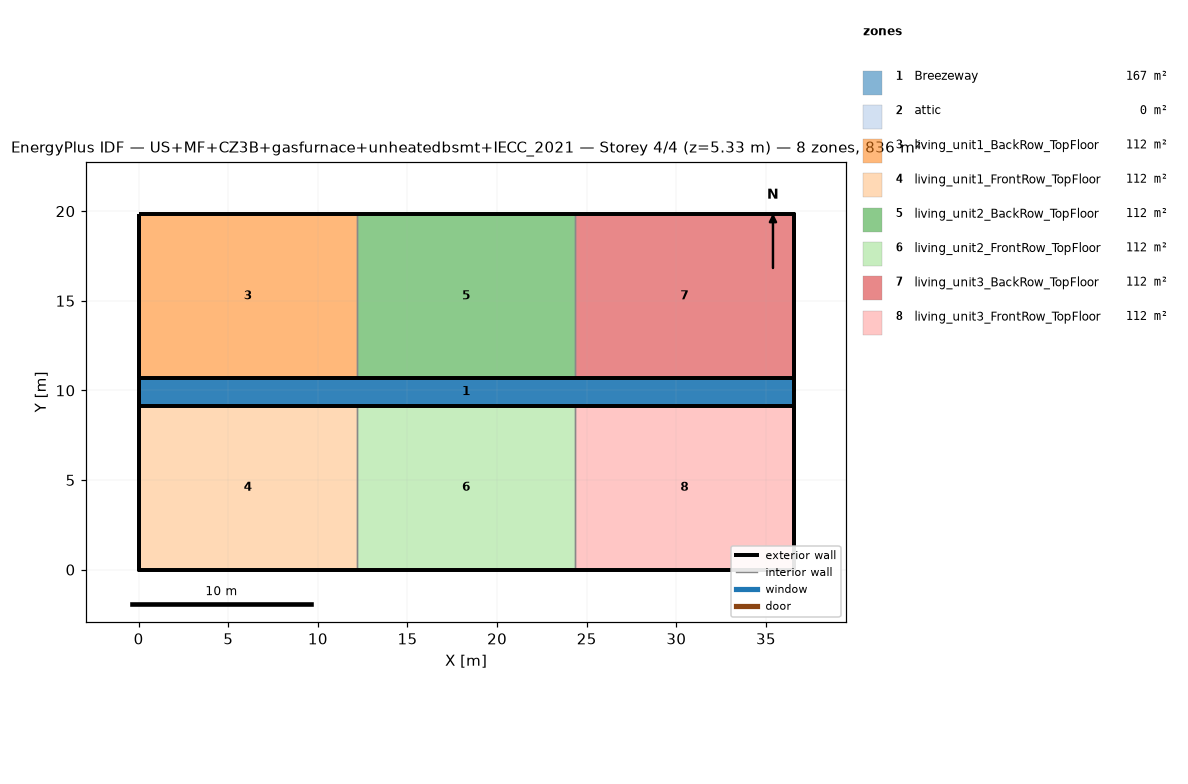
=== STOREY PLAN SPEC (per zone: floor XY polygon, exterior-wall plan segments, windows/doors) ===
zone 1: Breezeway  (167.0 m²)
  floor: (36.54, 9.16) (0.00, 9.16) (0.00, 10.68) (36.54, 10.68)
  floor: (36.54, 9.16) (0.00, 9.16) (0.00, 10.68) (36.54, 10.68)
  floor: (36.54, 9.16) (0.00, 9.16) (0.00, 10.68) (36.54, 10.68)
zone 2: attic  (0.0 m²)
  exterior wall: (36.54, 0.00) – (36.54, 19.84) – (36.54, 9.92)  [29.8 m]
  exterior wall: (0.00, 19.84) – (0.00, 0.00) – (0.00, 9.92)  [29.8 m]
zone 3: living_unit1_BackRow_TopFloor  (111.5 m²)
  floor: (12.18, 10.68) (0.00, 10.68) (0.00, 19.84) (12.18, 19.84)
  exterior wall: (12.18, 19.84) – (0.00, 19.84)  [12.2 m]
  exterior wall: (0.00, 19.84) – (0.00, 10.68)  [9.2 m]
  exterior wall: (0.00, 10.68) – (12.18, 10.68)  [12.2 m]
  interior walls: 1
zone 4: living_unit1_FrontRow_TopFloor  (111.5 m²)
  floor: (12.18, 0.00) (0.00, 0.00) (0.00, 9.16) (12.18, 9.16)
  exterior wall: (0.00, 0.00) – (12.18, 0.00)  [12.2 m]
  exterior wall: (0.00, 9.16) – (0.00, 0.00)  [9.2 m]
  exterior wall: (12.18, 9.16) – (0.00, 9.16)  [12.2 m]
  interior walls: 1
zone 5: living_unit2_BackRow_TopFloor  (111.5 m²)
  floor: (24.36, 10.68) (12.18, 10.68) (12.18, 19.84) (24.36, 19.84)
  exterior wall: (12.18, 10.68) – (24.36, 10.68)  [12.2 m]
  exterior wall: (24.36, 19.84) – (12.18, 19.84)  [12.2 m]
  interior walls: 2
zone 6: living_unit2_FrontRow_TopFloor  (111.5 m²)
  floor: (24.36, 0.00) (12.18, 0.00) (12.18, 9.16) (24.36, 9.16)
  exterior wall: (12.18, 0.00) – (24.36, 0.00)  [12.2 m]
  exterior wall: (24.36, 9.16) – (12.18, 9.16)  [12.2 m]
  interior walls: 2
zone 7: living_unit3_BackRow_TopFloor  (111.5 m²)
  floor: (36.54, 10.68) (24.36, 10.68) (24.36, 19.84) (36.54, 19.84)
  exterior wall: (36.54, 10.68) – (36.54, 19.84)  [9.2 m]
  exterior wall: (36.54, 19.84) – (24.36, 19.84)  [12.2 m]
  exterior wall: (24.36, 10.68) – (36.54, 10.68)  [12.2 m]
  interior walls: 1
zone 8: living_unit3_FrontRow_TopFloor  (111.5 m²)
  floor: (36.54, 0.00) (24.36, 0.00) (24.36, 9.16) (36.54, 9.16)
  exterior wall: (24.36, 0.00) – (36.54, 0.00)  [12.2 m]
  exterior wall: (36.54, 0.00) – (36.54, 9.16)  [9.2 m]
  exterior wall: (36.54, 9.16) – (24.36, 9.16)  [12.2 m]
  interior walls: 1

=== DERIVED (storey summary) ===
Building: US+MF+CZ3B+gasfurnace+unheatedbsmt+IECC_2021
Storey: 4 of 4  (floor level z = 5.33 m)
Storey gross floor area: 836.2 m²
Zones on this storey: 8
  - Breezeway: floor 167.0 m²
  - attic: floor 0.0 m²; exterior wall 59.5 m (81.9 m²); WWR 0.0%
  - living_unit1_BackRow_TopFloor: floor 111.5 m²; exterior wall 33.5 m (86.9 m²); WWR 0.0%
  - living_unit1_FrontRow_TopFloor: floor 111.5 m²; exterior wall 33.5 m (86.9 m²); WWR 0.0%
  - living_unit2_BackRow_TopFloor: floor 111.5 m²; exterior wall 24.4 m (63.1 m²); WWR 0.0%
  - living_unit2_FrontRow_TopFloor: floor 111.5 m²; exterior wall 24.4 m (63.1 m²); WWR 0.0%
  - living_unit3_BackRow_TopFloor: floor 111.5 m²; exterior wall 33.5 m (86.9 m²); WWR 0.0%
  - living_unit3_FrontRow_TopFloor: floor 111.5 m²; exterior wall 33.5 m (86.9 m²); WWR 0.0%
Zone adjacency (shared interzone walls):
  - living_unit1_BackRow_TopFloor ↔ living_unit2_BackRow_TopFloor
  - living_unit1_FrontRow_TopFloor ↔ living_unit2_FrontRow_TopFloor
  - living_unit2_BackRow_TopFloor ↔ living_unit3_BackRow_TopFloor
  - living_unit2_FrontRow_TopFloor ↔ living_unit3_FrontRow_TopFloor